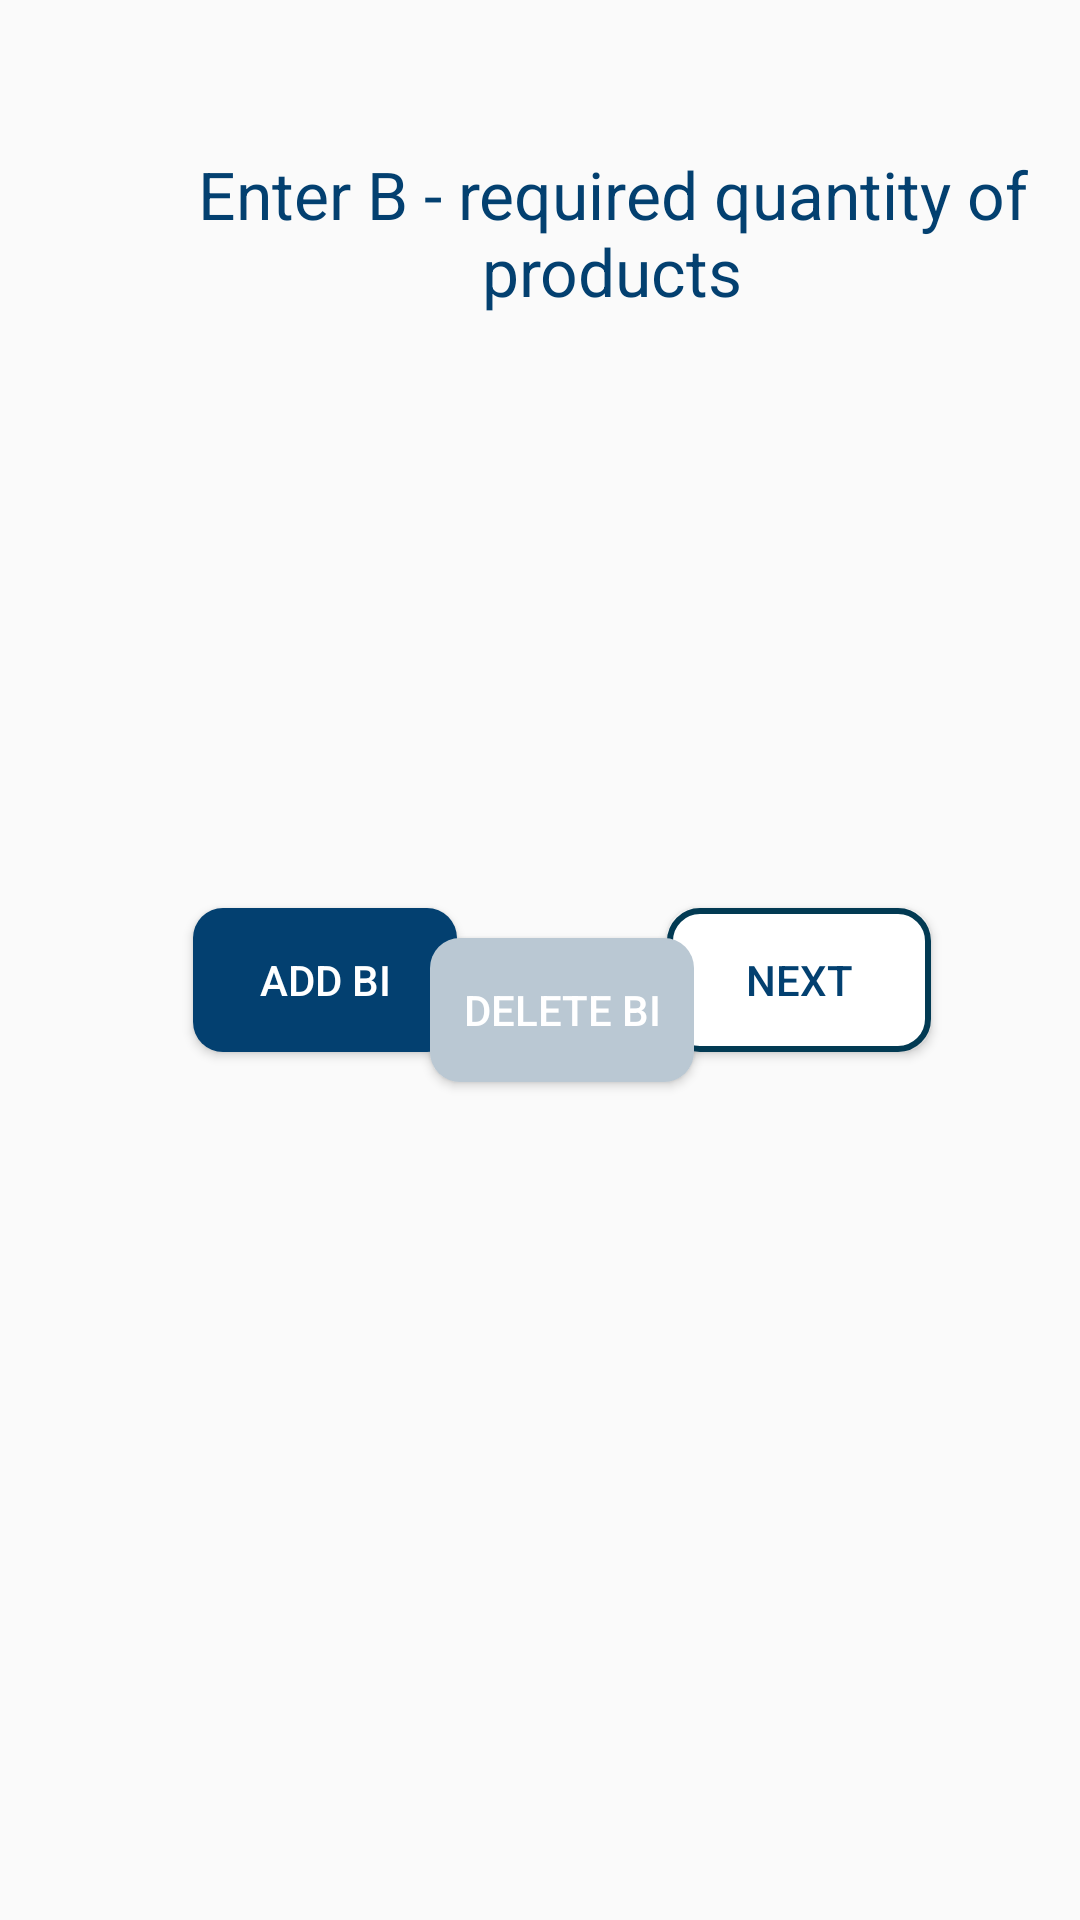

Android layout source for this screen:
<!-- AndroidManifest.xml: application theme AppTheme -->
<!-- res/layout/activity_third.xml -->
<?xml version="1.0" encoding="utf-8"?>

<androidx.constraintlayout.widget.ConstraintLayout xmlns:android="http://schemas.android.com/apk/res/android"
    xmlns:app="http://schemas.android.com/apk/res-auto"
    xmlns:tools="http://schemas.android.com/tools"
    android:layout_width="match_parent"
    android:layout_height="match_parent"
    tools:context=".SecondActivity">


    <TextView
        android:id="@+id/textView"
        android:layout_width="wrap_content"
        android:layout_height="wrap_content"
        android:layout_margin="50dp"
        android:layout_marginStart="50dp"
        android:layout_marginTop="15dp"
        android:layout_marginEnd="50dp"
        android:text="@string/enter_b_required_quantity_of_products"
        android:textAlignment="center"
        android:textColor="#034070"
        android:textSize="22sp"
        app:layout_constraintEnd_toEndOf="parent"
        app:layout_constraintHorizontal_bias="0.262"
        app:layout_constraintStart_toStartOf="parent"
        app:layout_constraintTop_toTopOf="parent" />

    <androidx.recyclerview.widget.RecyclerView
        android:id="@+id/recycler"
        android:layout_width="match_parent"
        android:layout_height="100dp"
        android:layout_marginStart="5dp"
        android:layout_marginEnd="5dp"
        android:layout_marginBottom="5dp"
        app:layout_constraintBottom_toBottomOf="parent"
        app:layout_constraintEnd_toEndOf="parent"
        app:layout_constraintStart_toStartOf="parent" />


    <Button
        android:id="@+id/btn"
        android:layout_width="wrap_content"
        android:layout_height="wrap_content"
        android:layout_marginStart="30dp"
        android:layout_marginTop="5dp"
        android:layout_marginEnd="30dp"
        android:layout_marginBottom="130dp"
        android:background="@drawable/corner_btn"
        android:backgroundTint="#034070"
        android:padding="5dp"
        android:text="@string/add_bi"
        android:textColor="#FFF"
        app:layout_constraintBottom_toBottomOf="parent"
        app:layout_constraintEnd_toEndOf="parent"
        app:layout_constraintHorizontal_bias="0.162"
        app:layout_constraintStart_toStartOf="parent"
        app:layout_constraintTop_toBottomOf="@+id/textView"
        app:layout_constraintVertical_bias="0.547" />

    <Button
        android:id="@+id/btnBack"
        android:layout_width="wrap_content"
        android:layout_height="wrap_content"
        android:layout_marginStart="30dp"
        android:layout_marginTop="5dp"
        android:layout_marginEnd="30dp"
        android:layout_marginBottom="130dp"
        android:background="@drawable/service_btn"
        android:padding="5dp"
        android:text="@string/next"
        android:textColor="#034070"

        app:layout_constraintBottom_toBottomOf="parent"
        app:layout_constraintEnd_toEndOf="parent"
        app:layout_constraintHorizontal_bias="0.67"
        app:layout_constraintStart_toEndOf="@+id/btn"
        app:layout_constraintTop_toBottomOf="@+id/textView"
        app:layout_constraintVertical_bias="0.547" />

    <TextView
        android:id="@+id/btnWarning"
        android:layout_width="wrap_content"
        android:gravity="center"
        android:textSize="20sp"
        android:textColor="#BD020E"
        android:layout_height="30dp"
        android:layout_marginStart="30dp"
        android:layout_marginTop="5dp"
        android:layout_marginEnd="30dp"
        android:layout_marginBottom="5dp"
        app:layout_constraintBottom_toTopOf="@+id/recycler"
        app:layout_constraintEnd_toEndOf="parent"
        app:layout_constraintHorizontal_bias="0.498"
        app:layout_constraintStart_toStartOf="parent"
        app:layout_constraintTop_toBottomOf="@+id/btn"
        app:layout_constraintVertical_bias="0.676" />

    <Button
        android:id="@+id/delete_bi"
        android:layout_width="wrap_content"
        android:layout_height="wrap_content"
        android:layout_marginStart="5dp"
        android:layout_marginTop="5dp"
        android:layout_marginEnd="5dp"
        android:layout_marginBottom="5dp"
        android:background="@drawable/corner_btn"
        android:backgroundTint="#BAC8D3"
        android:padding="5dp"
        android:text="@string/delete_bi"
        android:textColor="#FFF"
        app:layout_constraintBottom_toTopOf="@+id/btnWarning"
        app:layout_constraintEnd_toStartOf="@+id/btnBack"
        app:layout_constraintHorizontal_bias="0.502"
        app:layout_constraintStart_toEndOf="@+id/btn"
        app:layout_constraintTop_toBottomOf="@+id/textView"
        app:layout_constraintVertical_bias="0.698" />

</androidx.constraintlayout.widget.ConstraintLayout>
<!-- resources referenced by this layout -->
<resources>
  <!-- drawable corner_btn (drawable) -->
  <?xml version="1.0" encoding="utf-8"?>
  
  <shape xmlns:android="http://schemas.android.com/apk/res/android"
      android:shape="rectangle">
      <solid android:color="#020767" />
      <corners android:radius="10dp" />
  </shape>
  <!-- drawable service_btn (drawable) -->
  <?xml version="1.0" encoding="utf-8"?>
  
  <shape xmlns:android="http://schemas.android.com/apk/res/android"
      android:shape="rectangle">
      <solid android:color="#FFF"/>
      <stroke android:color="#023A53" android:width="2dp"/>
      <corners android:radius="10dp"/>
  
  </shape>
  <string name="add_bi">Add Bi</string>
  <string name="delete_bi">Delete bi</string>
  <string name="enter_b_required_quantity_of_products">Enter B - required quantity of products</string>
  <string name="next">NEXT</string>
  <style name="AppTheme" parent="Theme.AppCompat.Light.DarkActionBar">
          
          <item name="colorPrimary">@color/colorPrimary</item>
          <item name="colorPrimaryDark">@color/colorPrimaryDark</item>
          <item name="colorAccent">@color/colorAccent</item>
      </style>
  <color name="colorPrimary">#6200EE</color>
  <color name="colorPrimaryDark">#3700B3</color>
  <color name="colorAccent">#03DAC5</color>
</resources>
